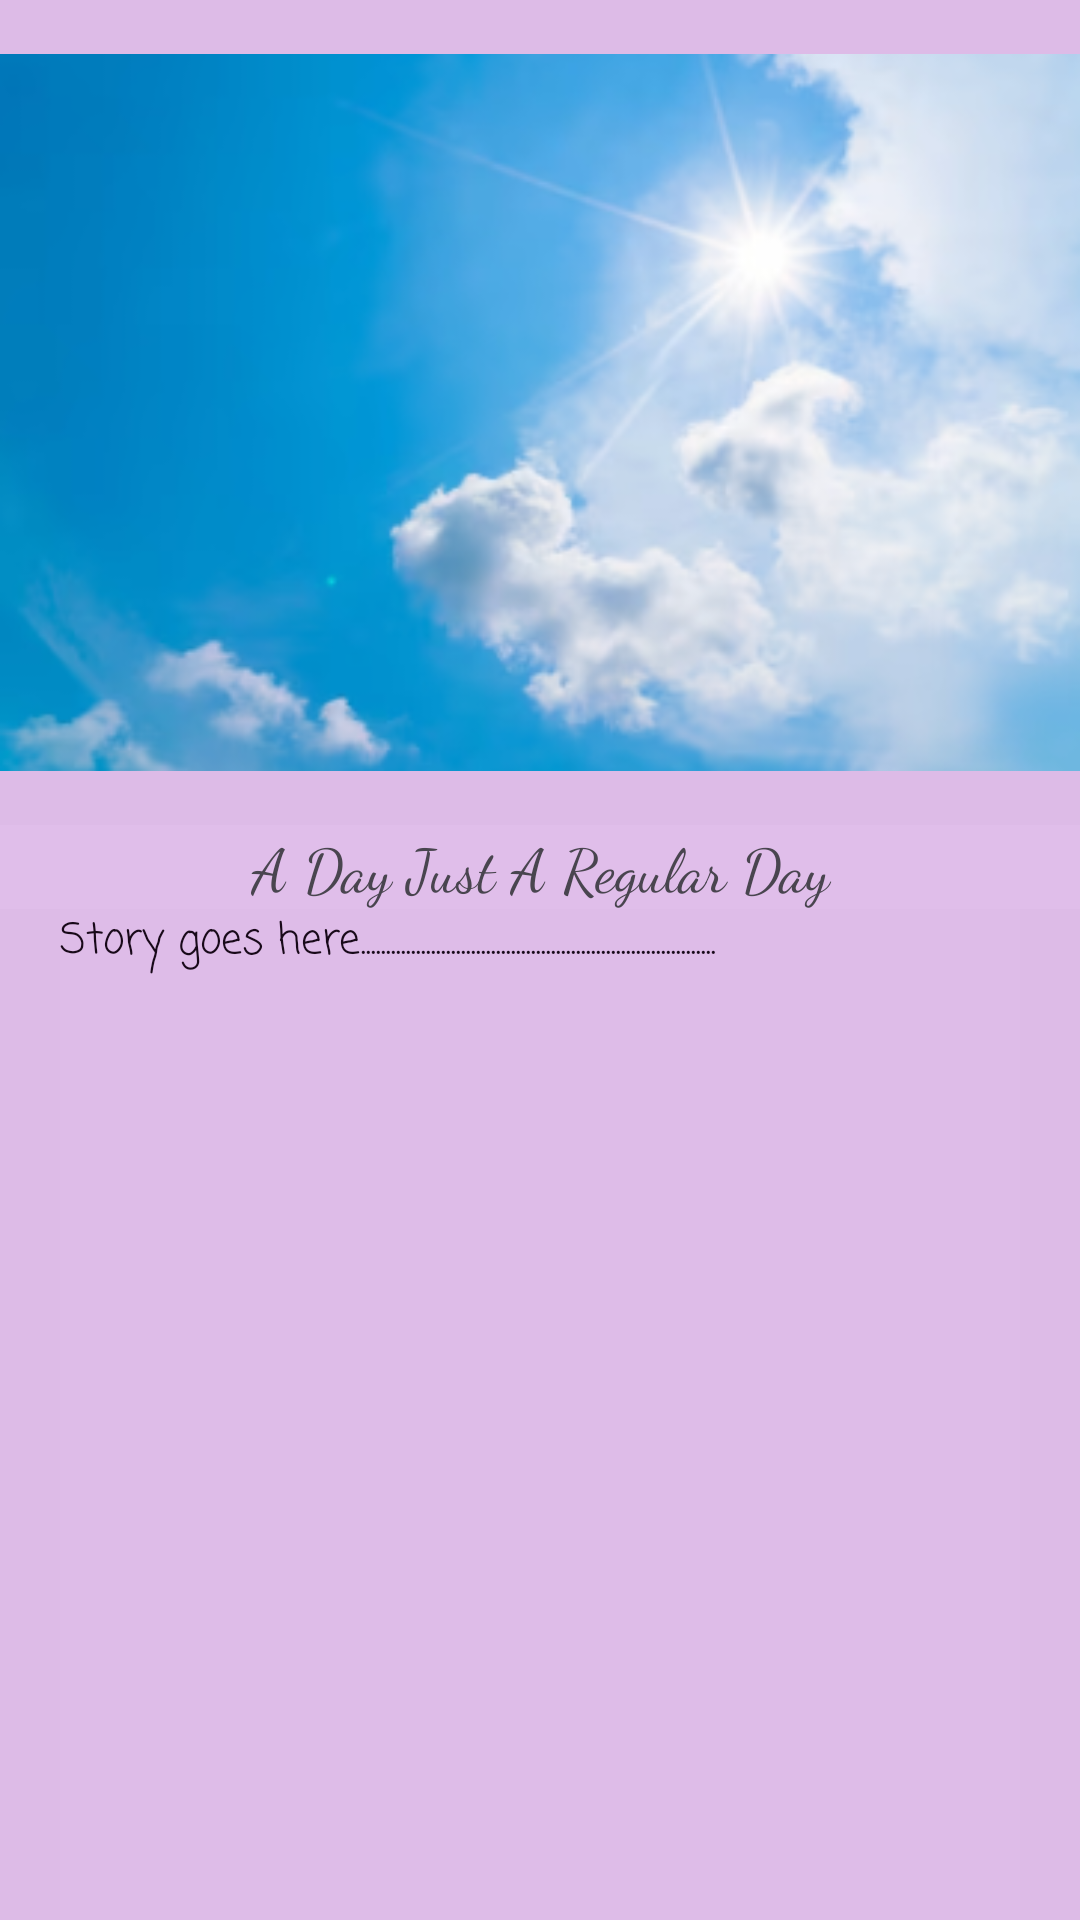

This screen was rendered from an Android layout file. Write that file and the resources it references.
<!-- AndroidManifest.xml: application theme Theme.PolytechnicMadLibs -->
<!-- res/layout/madlib_regularday_display.xml -->
<?xml version="1.0" encoding="utf-8"?>
<LinearLayout xmlns:android="http://schemas.android.com/apk/res/android"
    xmlns:app="http://schemas.android.com/apk/res-auto"
    xmlns:tools="http://schemas.android.com/tools"
    android:layout_width="match_parent"
    android:layout_height="match_parent"
    android:background="#DDBBE7"
    android:foregroundTint="#DEBCE8"
    android:orientation="vertical"
    tools:context=".MadLibRegularDayDisplayActivity">

    <ImageView
        android:id="@+id/imageView"
        android:layout_width="match_parent"
        android:layout_height="275dp"
        app:srcCompat="@drawable/regularday_image" />

    <TextView
        android:id="@+id/textView"
        android:layout_width="match_parent"
        android:layout_height="wrap_content"
        android:background="#E0BEEA"
        android:fontFamily="cursive"
        android:text="A Day Just A Regular Day"
        android:textAlignment="center"
        android:textSize="20sp" />

    <TextView
        android:id="@+id/tv_story"
        android:layout_width="match_parent"
        android:layout_height="413dp"
        android:layout_marginLeft="20dp"
        android:layout_marginRight="20dp"
        android:background="#DFBDE9"
        android:backgroundTint="#DEBCE8"
        android:fontFamily="casual"
        android:text="Story goes here......................................................................."
        android:textColor="#180919" />


</LinearLayout>
<!-- resources referenced by this layout -->
<resources>
  <!-- drawable regularday_image: png bitmap (drawable, 130570 bytes) -->
  <style name="Theme.PolytechnicMadLibs" parent="Base.Theme.PolytechnicMadLibs" />
  <style name="Base.Theme.PolytechnicMadLibs" parent="Theme.Material3.DayNight.NoActionBar">
          
          
      </style>
</resources>
